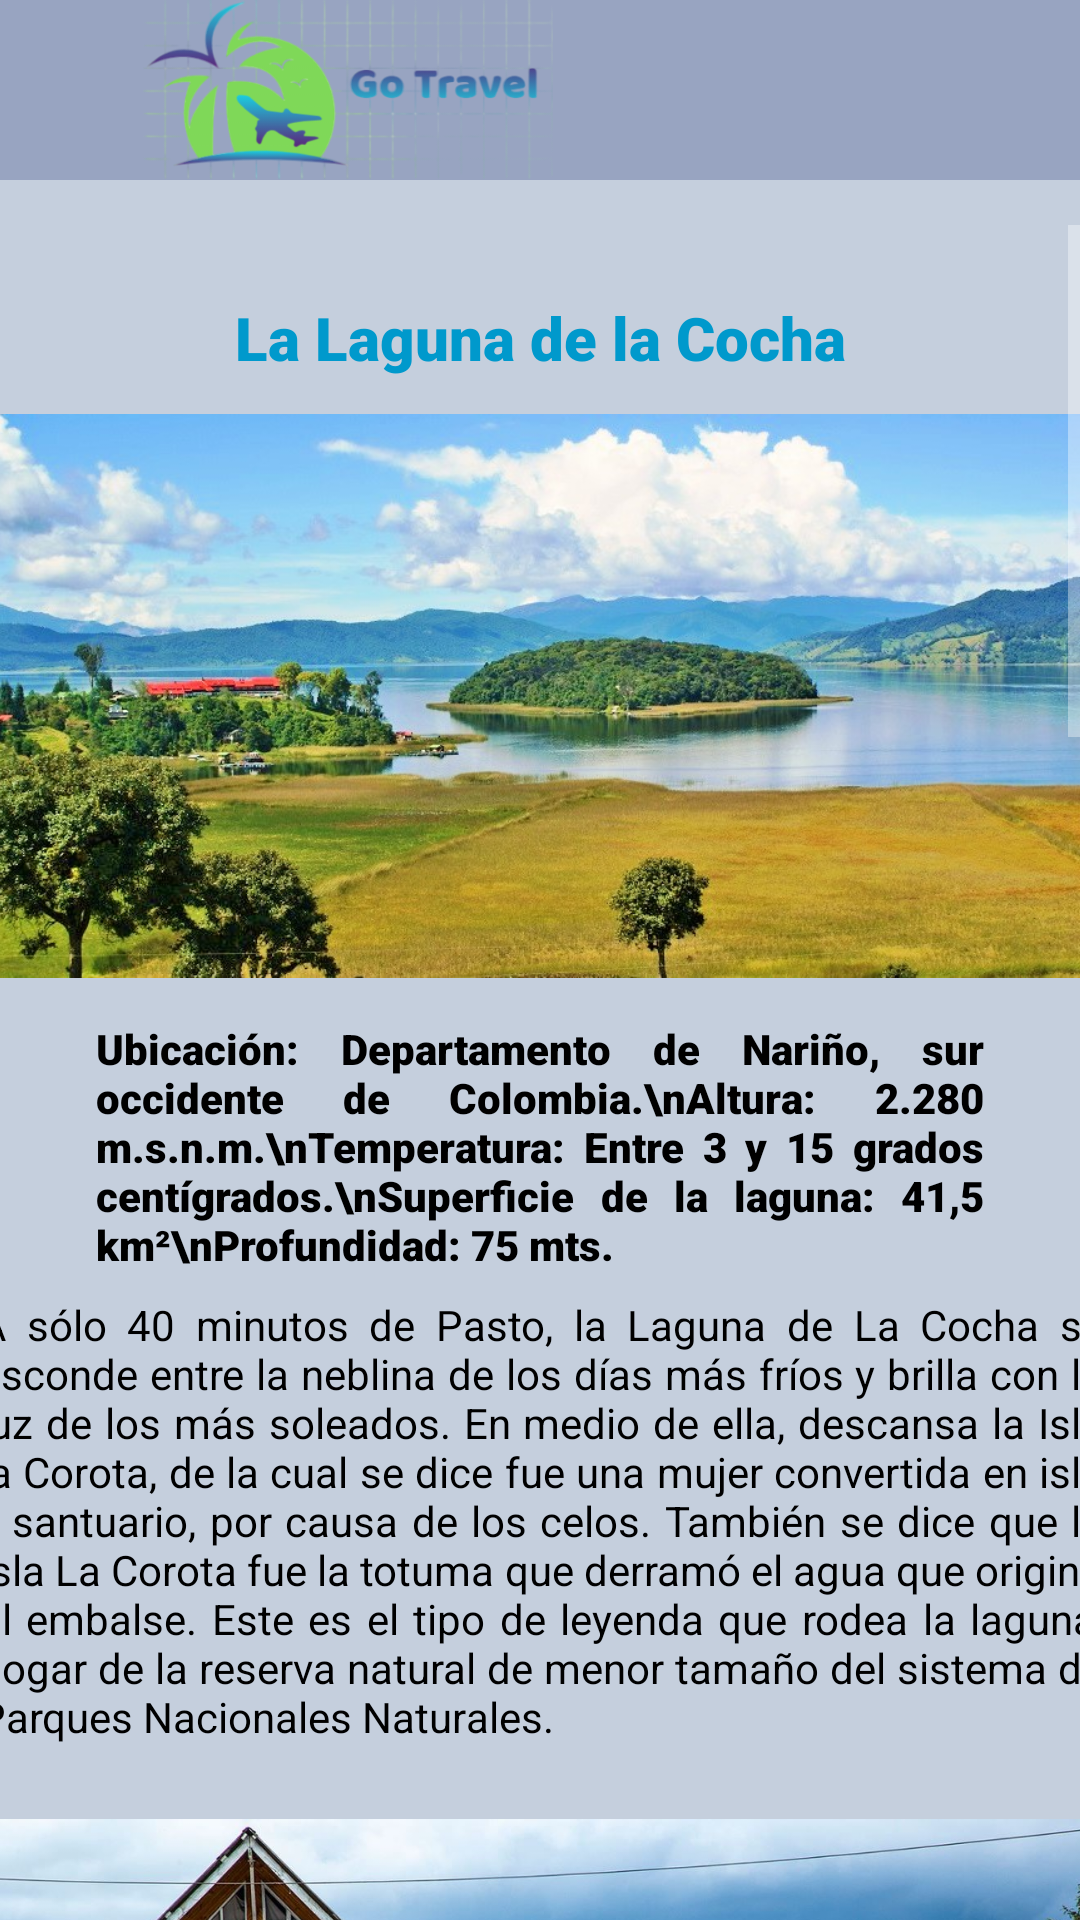

Reconstruct the res/layout file that produces this screen, plus the resources it refers to.
<!-- AndroidManifest.xml: application theme Theme.AppCompat.NoActionBar -->
<!-- res/layout/descripcionlagunacocha.xml -->
<?xml version="1.0" encoding="utf-8"?>
<androidx.constraintlayout.widget.ConstraintLayout xmlns:android="http://schemas.android.com/apk/res/android"
    xmlns:app="http://schemas.android.com/apk/res-auto"
    xmlns:tools="http://schemas.android.com/tools"
    android:layout_width="match_parent"
    android:layout_height="match_parent"
    android:background="#C5CFDD"
    tools:context=".LagunadelaCocha">

    <include
        android:id="@+id/toolbar"
        layout="@layout/toolbar"
        app:layout_constraintEnd_toEndOf="parent"
        app:layout_constraintStart_toStartOf="parent"
        app:layout_constraintTop_toTopOf="parent"
        />

    <ScrollView
        android:layout_width="match_parent"
        android:layout_height="match_parent"
        android:layout_marginTop="75dp"
        app:layout_constraintEnd_toEndOf="parent"
        app:layout_constraintStart_toStartOf="parent"
        app:layout_constraintTop_toTopOf="parent">

        <androidx.constraintlayout.widget.ConstraintLayout
            android:layout_width="match_parent"
            android:layout_height="wrap_content">

            <TextView
                android:id="@+id/textView16"
                android:layout_width="wrap_content"
                android:layout_height="wrap_content"
                android:layout_marginTop="14dp"
                android:fontFamily="sans-serif-black"
                android:text="¿Cómo llegar?"
                android:textColor="@color/black"
                android:textSize="20sp"
                app:layout_constraintEnd_toEndOf="parent"
                app:layout_constraintStart_toStartOf="parent"
                app:layout_constraintTop_toBottomOf="@+id/imageView3" />

            <TextView
                android:id="@+id/textView15"
                android:layout_width="wrap_content"
                android:layout_height="wrap_content"
                android:layout_marginTop="14dp"
                android:fontFamily="sans-serif-black"
                android:text="Sitios y Actividades de Interés"
                android:textColor="@color/black"
                android:textSize="20sp"
                app:layout_constraintEnd_toEndOf="parent"
                app:layout_constraintStart_toStartOf="parent"
                app:layout_constraintTop_toBottomOf="@+id/imageView2" />

            <TextView
                android:id="@+id/textView"
                android:layout_width="375dp"
                android:layout_height="158dp"
                android:layout_marginTop="8dp"
                android:justificationMode="inter_word"
                android:text="A sólo 40 minutos de Pasto, la Laguna de La Cocha se esconde entre la neblina de los días más fríos y brilla con la luz de los más soleados. En medio de ella, descansa la Isla la Corota, de la cual se dice fue una mujer convertida en isla y santuario, por causa de los celos. También se dice que la Isla La Corota fue la totuma que derramó el agua que originó al embalse. Este es el tipo de leyenda que rodea la laguna, hogar de la reserva natural de menor tamaño del sistema de Parques Nacionales Naturales. "
                android:textColor="@color/black"
                app:layout_constraintEnd_toEndOf="parent"
                app:layout_constraintStart_toStartOf="parent"
                app:layout_constraintTop_toBottomOf="@+id/textView9" />

            <TextView
                android:id="@+id/textView9"
                android:layout_width="296dp"
                android:layout_height="84dp"
                android:layout_marginTop="14dp"
                android:fontFamily="sans-serif-black"
                android:justificationMode="inter_word"
                android:text="Ubicación: Departamento de Nariño, sur occidente de Colombia.\nAltura: 2.280 m.s.n.m.\nTemperatura: Entre 3 y 15 grados centígrados.\nSuperficie de la laguna: 41,5 km²\nProfundidad: 75 mts."
                android:textColor="@color/black"
                app:layout_constraintEnd_toEndOf="parent"
                app:layout_constraintStart_toStartOf="parent"
                app:layout_constraintTop_toBottomOf="@+id/imageView4" />

            <ImageView
                android:id="@+id/imageView4"
                android:layout_width="375dp"
                android:layout_height="188dp"
                android:layout_marginTop="12dp"
                app:layout_constraintEnd_toEndOf="parent"
                app:layout_constraintStart_toStartOf="parent"
                app:layout_constraintTop_toBottomOf="@+id/textView8"
                app:srcCompat="@drawable/lagunadelacocha1" />

            <TextView
                android:id="@+id/textView8"
                android:layout_width="wrap_content"
                android:layout_height="wrap_content"
                android:layout_marginTop="24dp"
                android:fontFamily="sans-serif-black"
                android:text="La Laguna de la Cocha"
                android:textColor="@android:color/holo_blue_dark"
                android:textSize="20sp"
                app:layout_constraintEnd_toEndOf="parent"
                app:layout_constraintStart_toStartOf="parent"
                app:layout_constraintTop_toTopOf="parent" />

            <ImageView
                android:id="@+id/imageView2"
                android:layout_width="370dp"
                android:layout_height="213dp"
                android:layout_marginTop="14dp"
                app:layout_constraintEnd_toEndOf="parent"
                app:layout_constraintStart_toStartOf="parent"
                app:layout_constraintTop_toBottomOf="@+id/textView"
                app:srcCompat="@drawable/lagunadelacocha2" />

            <TextView
                android:id="@+id/textView14"
                android:layout_width="376dp"
                android:layout_height="406dp"
                android:layout_marginTop="16dp"
                android:justificationMode="inter_word"
                android:text="Se pueden visitar\n   -   El mirador y el sendero que atraviesa la Isla La Corota.\n   -   La capilla de la Virgen de Lourdes.\n   -   El Sendero de La Totora desde el cual se observa el ecosistema acuático juncos que rodea la totalidad de la isla.\n   -   El embarcadero de El Encano conocido como El Puerto, el cual es como una pequeña Venecia campestre.\n\nHay varias actividades que pueden llevarse a cabo en La Cocha:\n   -   Pesca deportiva de trucha arcoíris.\n   -   Peregrinaje religioso.\n   -   Investigación y conservación.\n   -   Paseos guiados por la laguna y senderismo.\n   -   Camping.\n\nExperimentar la gastronomía local en la cual se destacan la trucha arcoíris, el conejo y el cuy.\n\nLo ideal es llevar ropa de frío, botas impermeables y una capa para protegerse de la lluvia. También es importante que los turistas recuerden que deben en lo máximo preservar la pureza del agua y no contaminar o arrojar basura. "
                android:textColor="@color/black"
                app:layout_constraintEnd_toEndOf="parent"
                app:layout_constraintStart_toStartOf="parent"
                app:layout_constraintTop_toBottomOf="@+id/textView15" />

            <TextView
                android:id="@+id/textView19"
                android:layout_width="wrap_content"
                android:layout_height="wrap_content"
                android:layout_marginTop="14dp"
                android:fontFamily="sans-serif-black"
                android:text="Rutas Terrestres"
                android:textColor="@color/black"
                android:textSize="16sp"
                app:layout_constraintStart_toStartOf="@+id/textView14"
                app:layout_constraintTop_toBottomOf="@+id/textView16" />

            <TextView
                android:id="@+id/textView20"
                android:layout_width="375dp"
                android:layout_height="wrap_content"
                android:layout_marginTop="14dp"
                android:justificationMode="inter_word"
                android:text="Se puede tomar un bus público o alquilar un auto y viajar desde Bogotá hasta Pasto, por alrededor de 20 horas. Otra opción es viajar desde Bogotá hasta Cali durante trece horas y de ahí tomar la vía a Pasto, cuyo trayecto demora 9 horas. Desde ahí hasta El Encano, son 40 minutos."
                android:textColor="@color/black"
                app:layout_constraintEnd_toEndOf="parent"
                app:layout_constraintStart_toStartOf="parent"
                app:layout_constraintTop_toBottomOf="@+id/textView19" />

            <TextView
                android:id="@+id/textView21"
                android:layout_width="wrap_content"
                android:layout_height="wrap_content"
                android:layout_marginTop="14dp"
                android:fontFamily="sans-serif-black"
                android:text="Acceso Fluvial"
                android:textColor="@color/black"
                android:textSize="16sp"
                app:layout_constraintStart_toStartOf="@+id/textView20"
                app:layout_constraintTop_toBottomOf="@+id/textView20" />

            <TextView
                android:id="@+id/textView22"
                android:layout_width="375dp"
                android:layout_height="wrap_content"
                android:layout_marginTop="14dp"
                android:justificationMode="inter_word"
                android:text="Una vez en el Encano, se toma una lancha a motor hasta el santuario natural. El trayecto tarda 10 minutos en completarse."
                android:textColor="@color/black"
                app:layout_constraintEnd_toEndOf="parent"
                app:layout_constraintStart_toStartOf="parent"
                app:layout_constraintTop_toBottomOf="@+id/textView21" />

            <TextView
                android:id="@+id/textView23"
                android:layout_width="wrap_content"
                android:layout_height="wrap_content"
                android:layout_marginTop="14dp"
                android:fontFamily="sans-serif-black"
                android:text="Rutas aéreas:"
                android:textColor="@color/black"
                android:textSize="16sp"
                app:layout_constraintStart_toStartOf="@+id/textView22"
                app:layout_constraintTop_toBottomOf="@+id/textView22" />

            <TextView
                android:id="@+id/textView24"
                android:layout_width="373dp"
                android:layout_height="106dp"
                android:layout_marginTop="14dp"
                android:justificationMode="inter_word"
                android:text="Hay vuelos domésticos desde Bogotá hasta Pasto con una duración de 1 hora y 45 minutos. De ahí, se toma la vía terrestre hasta El Encano, luego hasta la laguna y, finalmente, lancha hasta la laguna de la Cocha."
                android:textColor="@color/black"
                app:layout_constraintEnd_toEndOf="parent"
                app:layout_constraintStart_toStartOf="parent"
                app:layout_constraintTop_toBottomOf="@+id/textView23" />

            <ImageView
                android:id="@+id/imageView3"
                android:layout_width="378dp"
                android:layout_height="217dp"
                android:layout_marginTop="16dp"
                app:layout_constraintEnd_toEndOf="parent"
                app:layout_constraintStart_toStartOf="parent"
                app:layout_constraintTop_toBottomOf="@+id/textView14"
                app:srcCompat="@drawable/lagunasdelacocha3" />

        </androidx.constraintlayout.widget.ConstraintLayout>
    </ScrollView>

</androidx.constraintlayout.widget.ConstraintLayout>
<!-- res/layout/toolbar.xml (included above) -->
<?xml version="1.0" encoding="utf-8"?>
<androidx.appcompat.widget.Toolbar
    xmlns:android="http://schemas.android.com/apk/res/android"
    xmlns:app="http://schemas.android.com/apk/res-auto"
    android:layout_width="match_parent"
    android:layout_height="wrap_content"
    android:id="@+id/toolbar"
    android:background="@color/cardviewColor"
    app:titleTextColor="#FFF">

    <ImageView
        android:id="@+id/home"
        android:layout_width="200dp"
        android:layout_height="60dp"
        app:srcCompat="@drawable/logoapp"

        />
</androidx.appcompat.widget.Toolbar>
<!-- resources referenced by this layout -->
<resources>
  <color name="black">#FF000000</color>
  <color name="cardviewColor">#98a4c1</color>
  <!-- drawable lagunadelacocha1: jpg bitmap (drawable, 172132 bytes) -->
  <!-- drawable lagunadelacocha2: jpg bitmap (drawable, 430865 bytes) -->
  <!-- drawable lagunasdelacocha3: jpg bitmap (drawable, 162126 bytes) -->
  <!-- drawable logoapp: png bitmap (drawable, 121412 bytes) -->
</resources>
